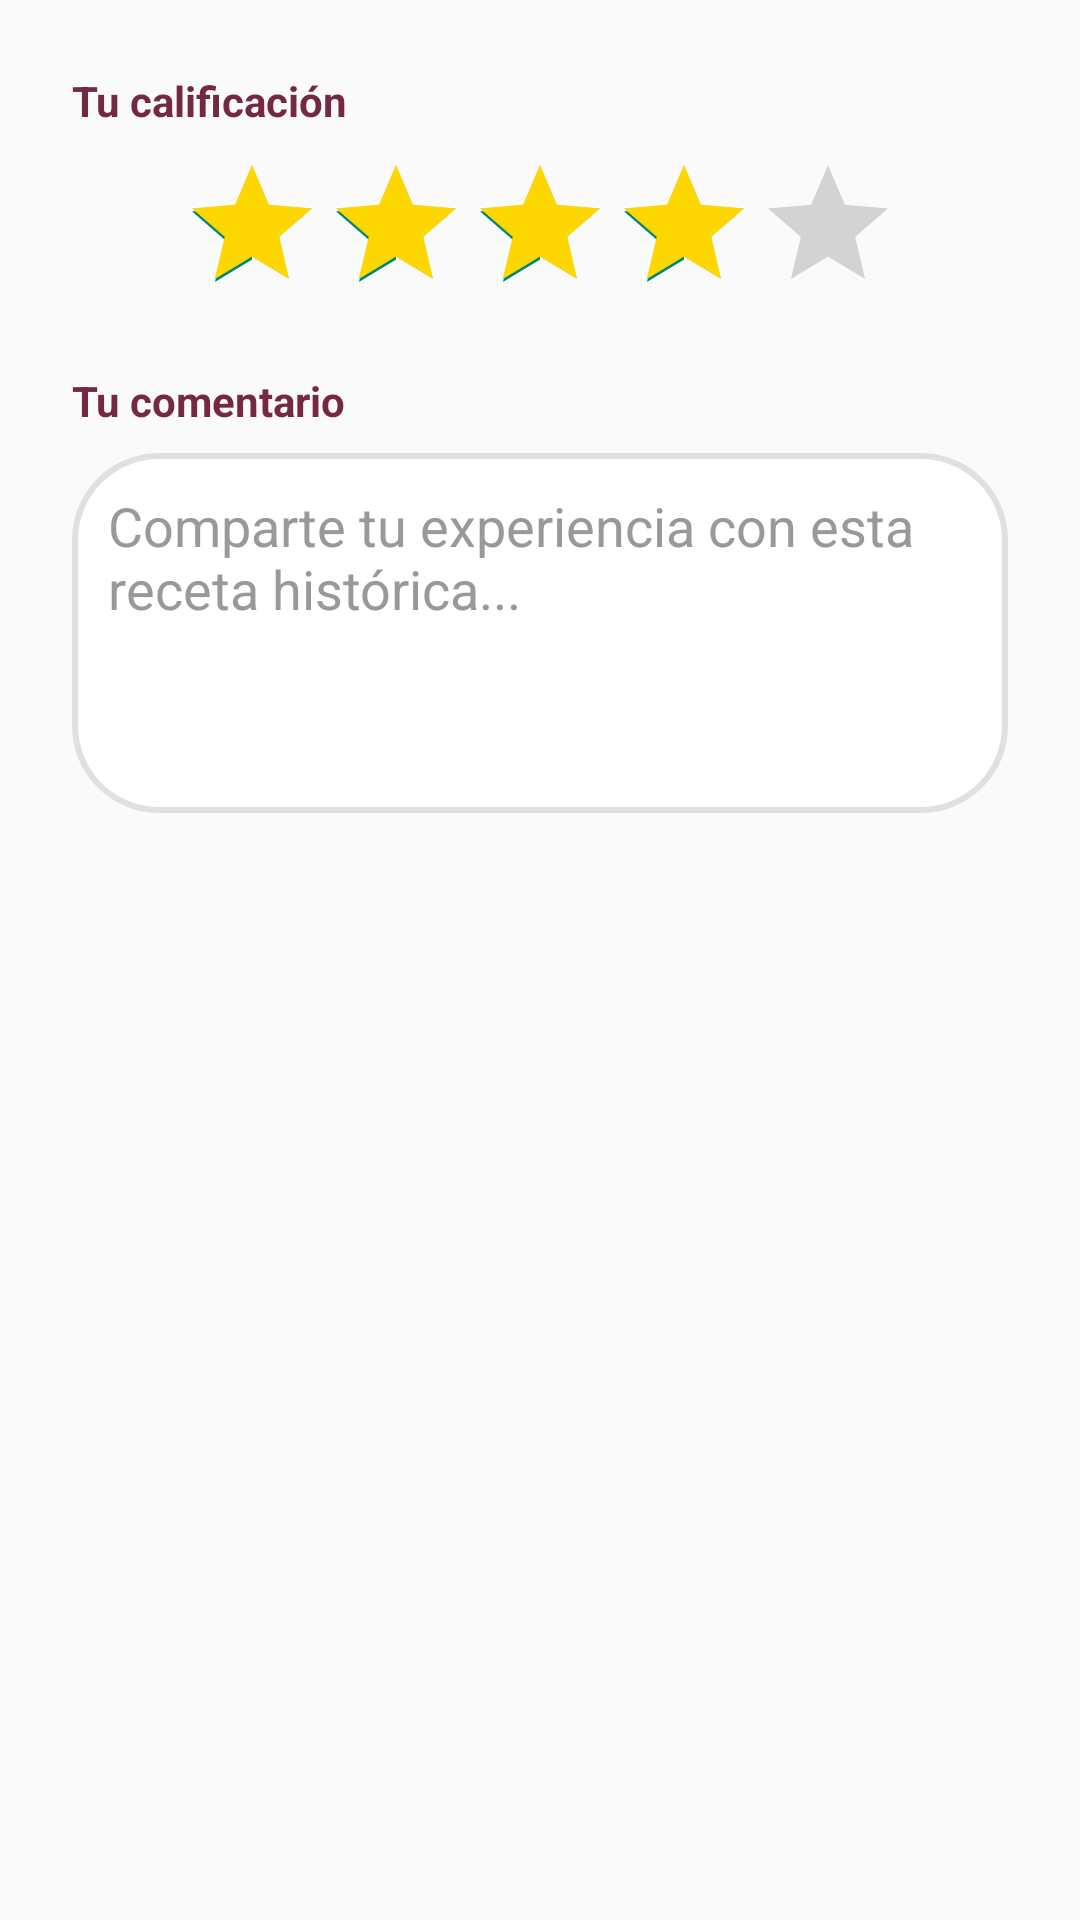

Produce the Android XML layout that renders to this screen, including the resource entries it uses.
<!-- AndroidManifest.xml: application theme Theme.ProjectMovil -->
<!-- res/layout/dialog_add_review.xml -->
<?xml version="1.0" encoding="utf-8"?>

<LinearLayout xmlns:android="http://schemas.android.com/apk/res/android"
    android:layout_width="match_parent"
    android:layout_height="wrap_content"
    android:orientation="vertical"
    android:padding="24dp">

    <TextView
        android:layout_width="wrap_content"
        android:layout_height="wrap_content"
        android:text="Tu calificación"
        android:textColor="#742844"
        android:textSize="14sp"
        android:textStyle="bold"
        android:layout_marginBottom="8dp"/>

    <RatingBar
        android:id="@+id/rating_bar"
        android:layout_width="wrap_content"
        android:layout_height="wrap_content"
        android:numStars="5"
        android:stepSize="0.5"
        android:rating="4.0"
        android:progressTint="#FFD700"
        android:layout_gravity="center_horizontal"
        android:layout_marginBottom="16dp"/>

    <TextView
        android:layout_width="wrap_content"
        android:layout_height="wrap_content"
        android:text="Tu comentario"
        android:textColor="#742844"
        android:textSize="14sp"
        android:textStyle="bold"
        android:layout_marginBottom="8dp"/>

    <EditText
        android:id="@+id/et_review"
        android:layout_width="match_parent"
        android:layout_height="120dp"
        android:hint="Comparte tu experiencia con esta receta histórica..."
        android:textColorHint="#999999"
        android:textColor="#2C2C2C"
        android:background="@drawable/input_rounded_white"
        android:padding="12dp"
        android:gravity="top|start"
        android:inputType="textMultiLine"/>

</LinearLayout>
<!-- resources referenced by this layout -->
<resources>
  <!-- drawable input_rounded_white (drawable) -->
  <?xml version="1.0" encoding="utf-8"?>
  
  <shape xmlns:android="http://schemas.android.com/apk/res/android">
      <solid android:color="#FFFFFF"/>
      <stroke
          android:width="2dp"
          android:color="#E0E0E0"/>
      <corners android:radius="28dp"/>
  </shape>
  <style name="Theme.ProjectMovil" parent="Theme.AppCompat.Light.NoActionBar">
          <item name="android:statusBarColor">@android:color/transparent</item>
          <item name="android:windowLightStatusBar">true</item>
      </style>
</resources>
